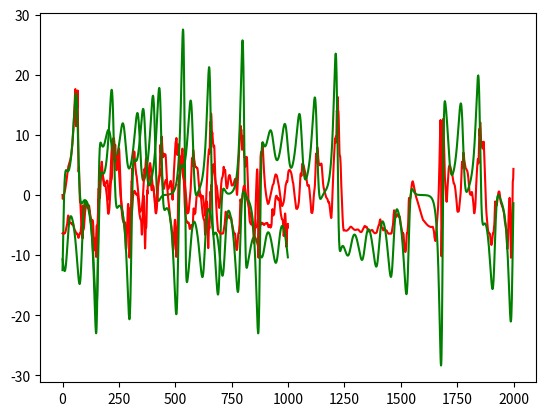

The script that saved this image:
import numpy as np
import matplotlib.pyplot as plt
from abc import abstractmethod
from typing import Tuple

def relu(x):
    x[x < 0] = 0
    return x

class ESN():
    def __init__(self, n_inputs:int, n_outputs:int or None, n_reservoir:int or None=300, 
                 activation:str='ReLU', two_norm:float=1, sparsity:float=0.0, 
                 random_state:int=2022, L2:float=10**-9, 
                 gamma:float=0.5, sampling_bounds:float=0.1):
        """
        The class for the ESN model.

        Parameters
        ----------
        n_inputs : int
            The dimensionality of the input.
        n_outputs : int
            The dimensionality of the output.
        n_reservoir : int, optional
            The size of the reservoir. The default is 300.
        activation : TYPE, optional
            The activation function. The default is None.
        two_norm : float, optional
            The 2-norm of the recurrent weight matrix. The default is 1.
        sparsity : float, optional
            The proportion of recurrent weights set to zero. The default is 0.0.
        random_state : int, optional
            A positive integer seed, np.rand.RandomState object,
            or None to use numpy's builting RandomState. The default is 2022.
        L2 : float, optional
            The regularisation parameter of the ridge regression. The default 
            is 10**-9.
        gamma : float, optional
            The discount factor of the value function. The default is 0.5.
        sampling_bounds : float, optional
            The uniform bounds of the interval from which to sample the random 
            matrices. The default is 0.05.

        Raises
        ------
        Exception
            Exception for the invalid random seed.

        Returns
        -------
        None.

        """
        
        self.n_inputs = n_inputs
        self.n_reservoir = n_reservoir
        self.n_outputs = n_outputs
        self.two_norm = two_norm
        self.sparsity = sparsity
        if activation is None:
            self.activation = relu
        elif activation=='ReLU':
            self.activation = relu
        else:
            raise(NotImplementedError)
        self.L2 = L2
        self.gamma = gamma
        self.sampling_bounds = sampling_bounds
        self.random_state = random_state

        # the given random_state might be either an actual RandomState object,
        # a seed or None (in which case we use numpy's builtin RandomState)
        if isinstance(random_state, np.random.RandomState):
            self.random_state_ = random_state
        elif random_state:
            try:
                self.random_state_ = np.random.RandomState(random_state)
            except TypeError as e:
                raise Exception("Invalid seed: " + str(e))
        else:
            self.random_state_ = np.random.mtrand._rand
        
        self.initweights()

    def _sample_uniform(self, size):
        # sample random matrices of
        sampling_bounds = self.sampling_bounds
        return self.random_state_.uniform(low=-sampling_bounds, 
                                          high=sampling_bounds, 
                                          size=size)
    
    def initweights(self):
        # initialize recurrent weights
        # begin with a reservoir matrix and
        # delete the fraction of connections given by (self.sparsity):
        A = self._sample_uniform(size=(self.n_reservoir, self.n_reservoir))
        A[self.random_state_.rand(*A.shape) < self.sparsity] = 0
        
        # compute the spectral radius of these weights and
        # rescale them to reach the requested spectral radius:
        self.A = A * (self.two_norm/np.linalg.norm(A))

        # random input weights:
        self.C = self._sample_uniform(size=(self.n_reservoir, self.n_inputs))
        
        # random bias weights
        self.Z = self._sample_uniform(size=self.n_reservoir)

    def _get_new_state(self, state, input_pattern):
        """performs one update step.
        i.e., computes the next network state by applying the recurrent weights
        to the last state & and feeding in the current input and output patterns
        """
       
        preactivation = np.dot(self.A, state)\
                        + np.dot(self.C, input_pattern)\
                        + self.Z
        return self.activation(preactivation)

    
    def fit(self, inputs, outputs, inspect=False):
        """
        Collect the network's reaction to training data, train readout weights.
        Args:
            inputs: array of dimensions (N_training_samples x n_inputs)
            outputs: array of dimension (N_training_samples x n_outputs)
            inspect: show a visualisation of the collected reservoir states
        Returns:
            the network's output on the training data, using the trained weights
        """
        
        # step the reservoir through the given input,output pairs:
        states = np.zeros((inputs.shape[0],self.n_reservoir))
        for n in range(1, inputs.shape[0]):
            states[n, :] = self._get_new_state(states[n-1,:], inputs[n, :])
        
        new_states=np.zeros_like(states)
        for n in range(states.shape[0]-1):
            new_states[n,:] = states[n,:] - self.gamma*states[n+1,:]

        # Solve for W:
        Y = outputs[:,:]
        X = new_states[:,:]
        
        if self.L2!=0:
            xtransx = np.dot(X.T, X) 
            l2_identity = self.L2 * np.identity(self.n_reservoir)
            inv = np.linalg.inv(xtransx+l2_identity)
            X_inv = np.dot(inv,X.T)
            self.W = np.dot(X_inv,Y)
            
        else:
            self.W = np.dot(np.linalg.pinv(new_states[:, :]),
                                outputs[:, :])

        # remember the last state for later:
        self.laststate = states[-1, :]
        self.lastinput = inputs[-1, :]
        self.lastoutput = outputs[-1, :]

        pred_train=np.zeros_like(outputs)  
        for n in range(inputs.shape[0]):
            pred_train[n, :] = np.dot(self.W.T, states[n, :])

        return pred_train.T

    def predict(self, inputs, continuation=False, upd=False):
        """
        Apply the learned weights to the network's reactions to new input.
        Args:
            inputs: array of dimensions (N_test_samples x n_inputs)
            continuation: if True, start the network from the last training state
        Returns:
            Array of output activations
        """
        n_samples = inputs.shape[0]

        states = np.zeros((n_samples, self.n_reservoir))
        outputs = np.zeros((n_samples, self.n_outputs))


        # states[0, :] = self.laststate
        for n in range(n_samples):
            states[n, :] = self._get_new_state(self.laststate, inputs[n, :])
            outputs[n, :] = np.dot(self.W.T, states[n, :]) 

        if upd:
            # print('upd states: ', states.shape)
            self.laststate = states.reshape(-1)
        return outputs[:]


    
if __name__=='__main__':
    print('Testing ESN')
    class LorenzAttractor:
        """
        Parameters
        ----------
        num_points: int
            Number of points for X, Y, Z coordinates.
        init_point: tuple
            Initial point [x0, y0, z0] for chaotic attractor system.
            Do not use zeros or very big values because of unstable behavior of dynamic system.
            Default: x, y, z == 1e-4.
        step: float / int
            Step for the next coordinate of dynamic system. Default: 1.0.
       """
    
        def __init__(
            self,
            num_points: int,
            init_point: Tuple[float, float, float] = (1e-4, 1e-4, 1e-4),
            step: float = 1.0,
            show_log: bool = False,
            **kwargs: dict,
        ):
            if show_log:
                print(f"[INFO]: Initialize chaotic system: {self.__class__.__name__}\n")
            self.num_points = num_points
            self.init_point = init_point
            self.step = step
            self.kwargs = kwargs
    
        def get_coordinates(self):
            return np.array(list(next(self)))
    
        def __len__(self):
            return self.num_points
    
        def __iter__(self):
            return self
    
        def __next__(self):
            points = self.init_point
            for i in range(self.num_points):
                try:
                    yield points
                    next_points = self.attractor(*points, **self.kwargs)
                    points = tuple(prev + curr / self.step for prev, curr in zip(points, next_points))
                except OverflowError:
                    print(f"[FAIL]: Cannot do the next step because of floating point overflow. Step: {i}")
                    break
    
        @abstractmethod
        def attractor(
            self, x: float, y: float, z: float, sigma: float = 10, beta: float = 8 / 3, rho: float = 28,
        ) -> Tuple[float, float, float]:
            r"""Calculate the next coordinate X, Y, Z for 3rd-order Lorenz system
            Parameters
            ----------
            x, y, z : float
                Input coordinates X, Y, Z respectively.
            sigma, beta, rho : float
                Lorenz system parameters. Default:
                    - sigma = 10,
                    - beta = 8/3,
                    - rho = 28
            """
            x_out = sigma * (y - x)
            y_out = rho * x - y - x * z
            z_out = x * y - beta * z
            return x_out, y_out, z_out
    
        def update_attributes(self, **kwargs):
            """Update chaotic system parameters."""
            for key in kwargs:
                if key in self.__dict__ and not key.startswith("_"):
                    self.__dict__[key] = kwargs.get(key)
       
        
    def plot_system(trainlen, future, data, prediction, diff=True):
        part = ['X', 'Y', 'Z']
        for i in range(len(part)):
            plt.figure(figsize=(20,5))
            plt.title(f'Lorenz attractor, {part[i]}')
            plt.plot(range(trainlen,trainlen+future),data[trainlen:trainlen+future][:,i],'g',label="target system")
            plt.plot(range(trainlen,trainlen+future),prediction[:,i],'r', label="ESN prediction")
            if diff:
                plt.plot(
                    range(trainlen,trainlen+future),
                    data[trainlen:trainlen+future][:,i]-prediction[:,i],
                    'grey',label="difference"
                )
            lo,hi = plt.ylim()
            plt.plot([trainlen,trainlen],[lo+np.spacing(1),hi-np.spacing(1)],'k:')
            plt.legend(loc=(0.61,1.1))
            plt.show()
            
            
    def plot_attractor(data, prediction, trainlen, future, rho):
        ax = plt.figure(figsize=(15,15)).add_subplot(projection='3d')
        ax.plot(data[trainlen:,0], data[trainlen:,1], data[trainlen:,2], lw=0.5, color = 'g',label='target system')
        ax.plot(prediction[:,0], prediction[:,1], prediction[:,2], lw=0.5, color='r', label='ESN prediction')
        ax.set_xlabel("X Axis")
        ax.set_ylabel("Y Axis")
        ax.set_zlabel("Z Axis")
        ax.set_title(f"Lorenz Attractor, rho={rho}")
        ax.legend()
    
        plt.show()
           
    trainlen = 2000
    future = 2000
    # rho=28 (chaos)
    chaos = LorenzAttractor(num_points=trainlen+future, 
                                    init_point=(0.1, 0, -0.1), 
                                    step=100, 
                                    rho=28).get_coordinates()
    dim = 3
    esn = ESN(n_inputs = dim,
                  n_outputs = dim,
                  n_reservoir = 300,
                  two_norm = 1,
                  random_state=42,
                   sparsity=0.,
                    L2=0.5,
                    gamma=0
                    
                    
          
                 )
    pred_training = esn.fit((chaos[:trainlen-1000]),chaos[trainlen-1000:trainlen])
        
    prediction = esn.predict((chaos[trainlen:trainlen+future]), upd=True)
    print("test error: \n"+str(np.sqrt(np.mean((prediction - chaos[trainlen:trainlen+future])**2))))
    plt.plot(pred_training[1,:], color='r')
    plt.plot(chaos[trainlen-1000:trainlen,1], color='g')
    plt.show()
    
    plt.plot(prediction[:,1], color='r')
    plt.plot(chaos[trainlen:,1], color='g')
    plt.show()
    